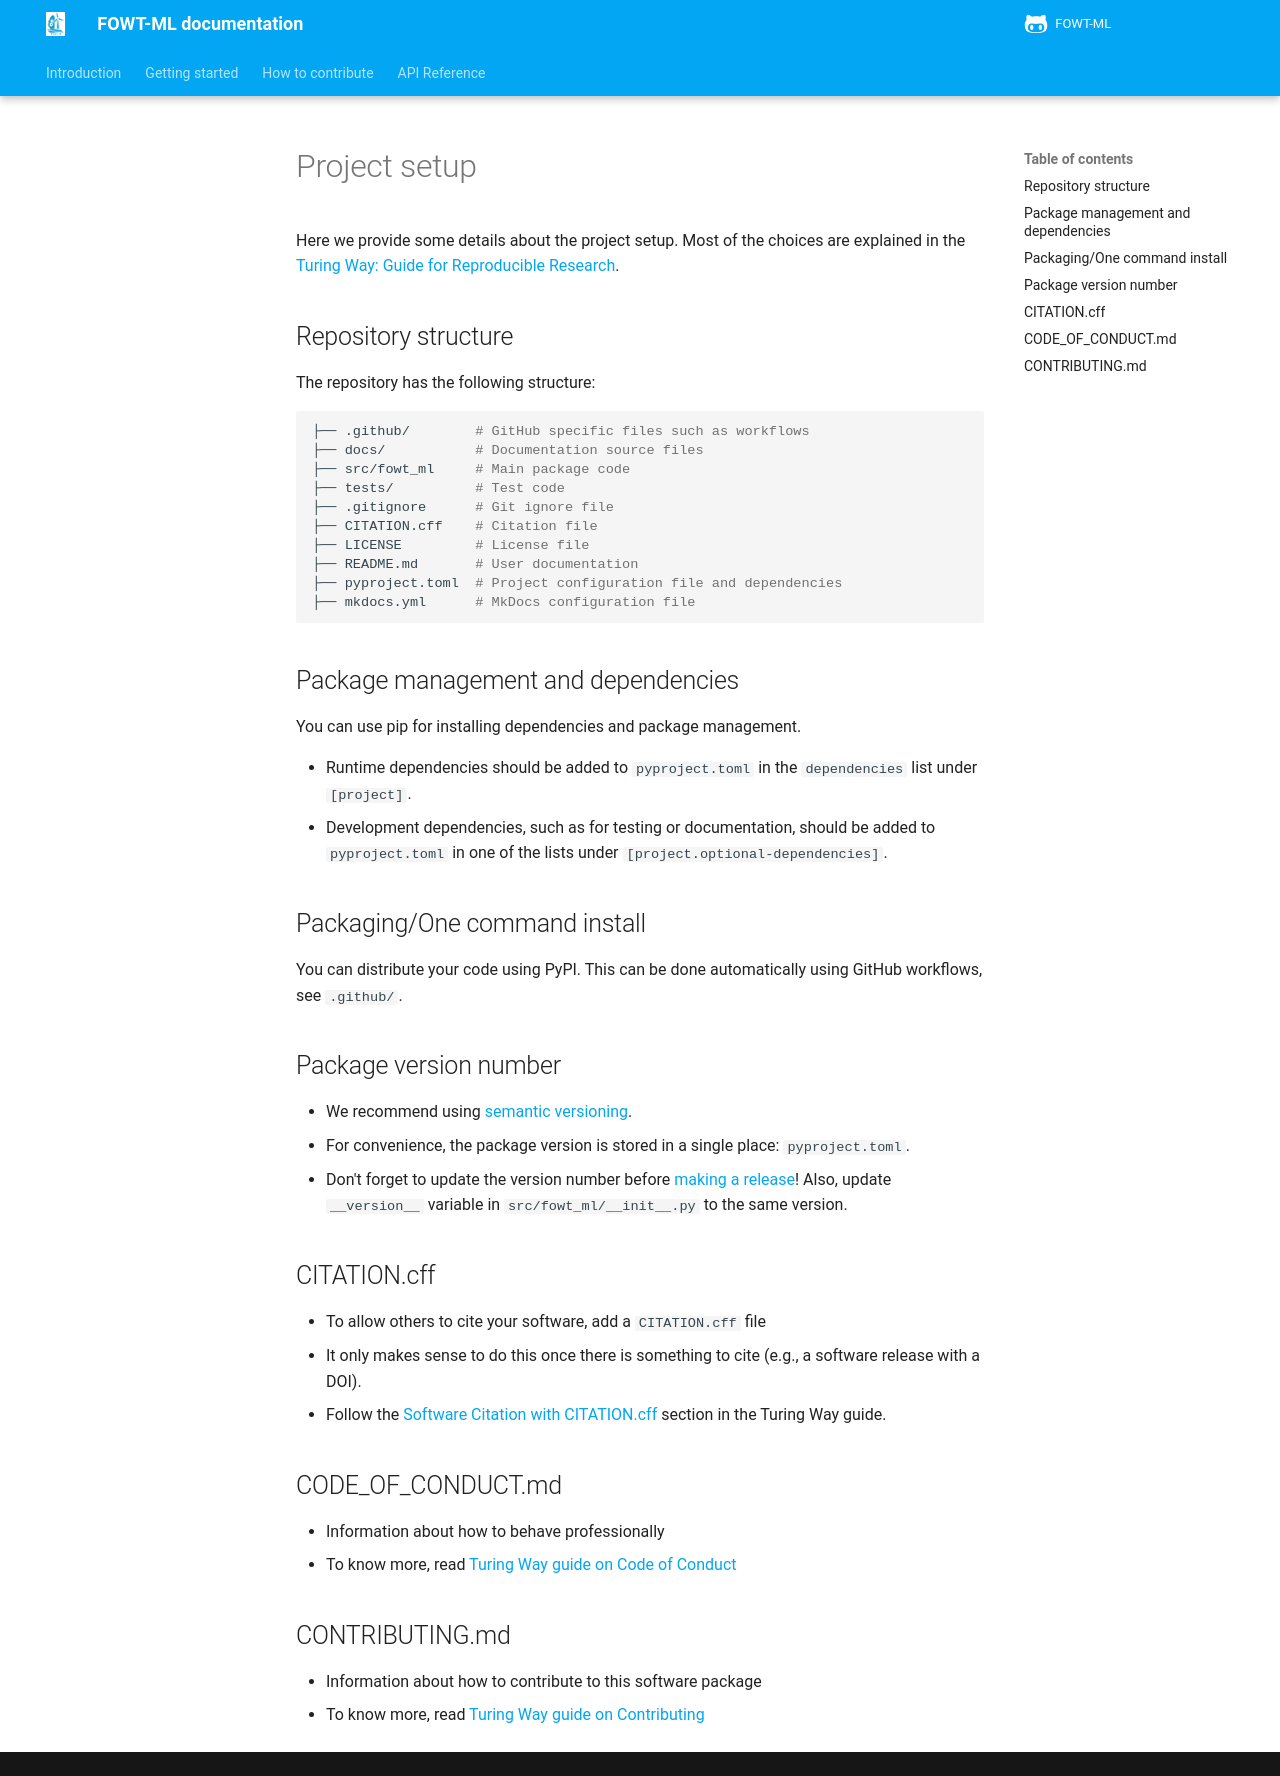

repository: hybridlabs-nl/FOWT-ML · page: project_setup/index.html · generator: mkdocs

Here we provide some details about the project setup. Most of the choices are
explained in the [Turing Way: Guide for Reproducible
Research](https://book.the-turing-way.org/reproducible-research/reproducible-research/).

## Repository structure

The repository has the following structure:

```bash

├── .github/        # GitHub specific files such as workflows
├── docs/           # Documentation source files
├── src/fowt_ml     # Main package code
├── tests/          # Test code
├── .gitignore      # Git ignore file
├── CITATION.cff    # Citation file
├── LICENSE         # License file
├── README.md       # User documentation
├── pyproject.toml  # Project configuration file and dependencies
├── mkdocs.yml      # MkDocs configuration file

```

## Package management and dependencies

You can use pip for installing dependencies and package
management.

- Runtime dependencies should be added to `pyproject.toml` in the `dependencies`
  list under `[project]`.
- Development dependencies, such as for testing or documentation, should be
  added to `pyproject.toml` in one of the lists under
  `[project.optional-dependencies]`.

## Packaging/One command install

You can distribute your code using PyPI. This can be done automatically using
GitHub workflows, see `.github/`.

## Package version number

- We recommend using [semantic versioning](https://semver.org/).
- For convenience, the package version is stored in a single place: `pyproject.toml`.
- Don't forget to update the version number before [making a release](./CONTRIBUTING.md)! Also, update `__version__` variable in `src/fowt_ml/__init__.py` to the
   same version.

## CITATION.cff

- To allow others to cite your software, add a `CITATION.cff` file
- It only makes sense to do this once there is something to cite (e.g., a software release with a DOI).
- Follow the [Software Citation with CITATION.cff](https://book.the-turing-way.org/communication/citable/citable-cff/) section in the Turing Way guide.

## CODE_OF_CONDUCT.md

- Information about how to behave professionally
- To know more, read [Turing Way guide on Code of Conduct](https://book.the-turing-way.org/community-handbook/coc/)

## CONTRIBUTING.md

- Information about how to contribute to this software package
- To know more, read [Turing Way guide on Contributing](https://book.the-turing-way.org/reproducible-research/code-documentation/code-documentation-project/#contributing-guidelines)
